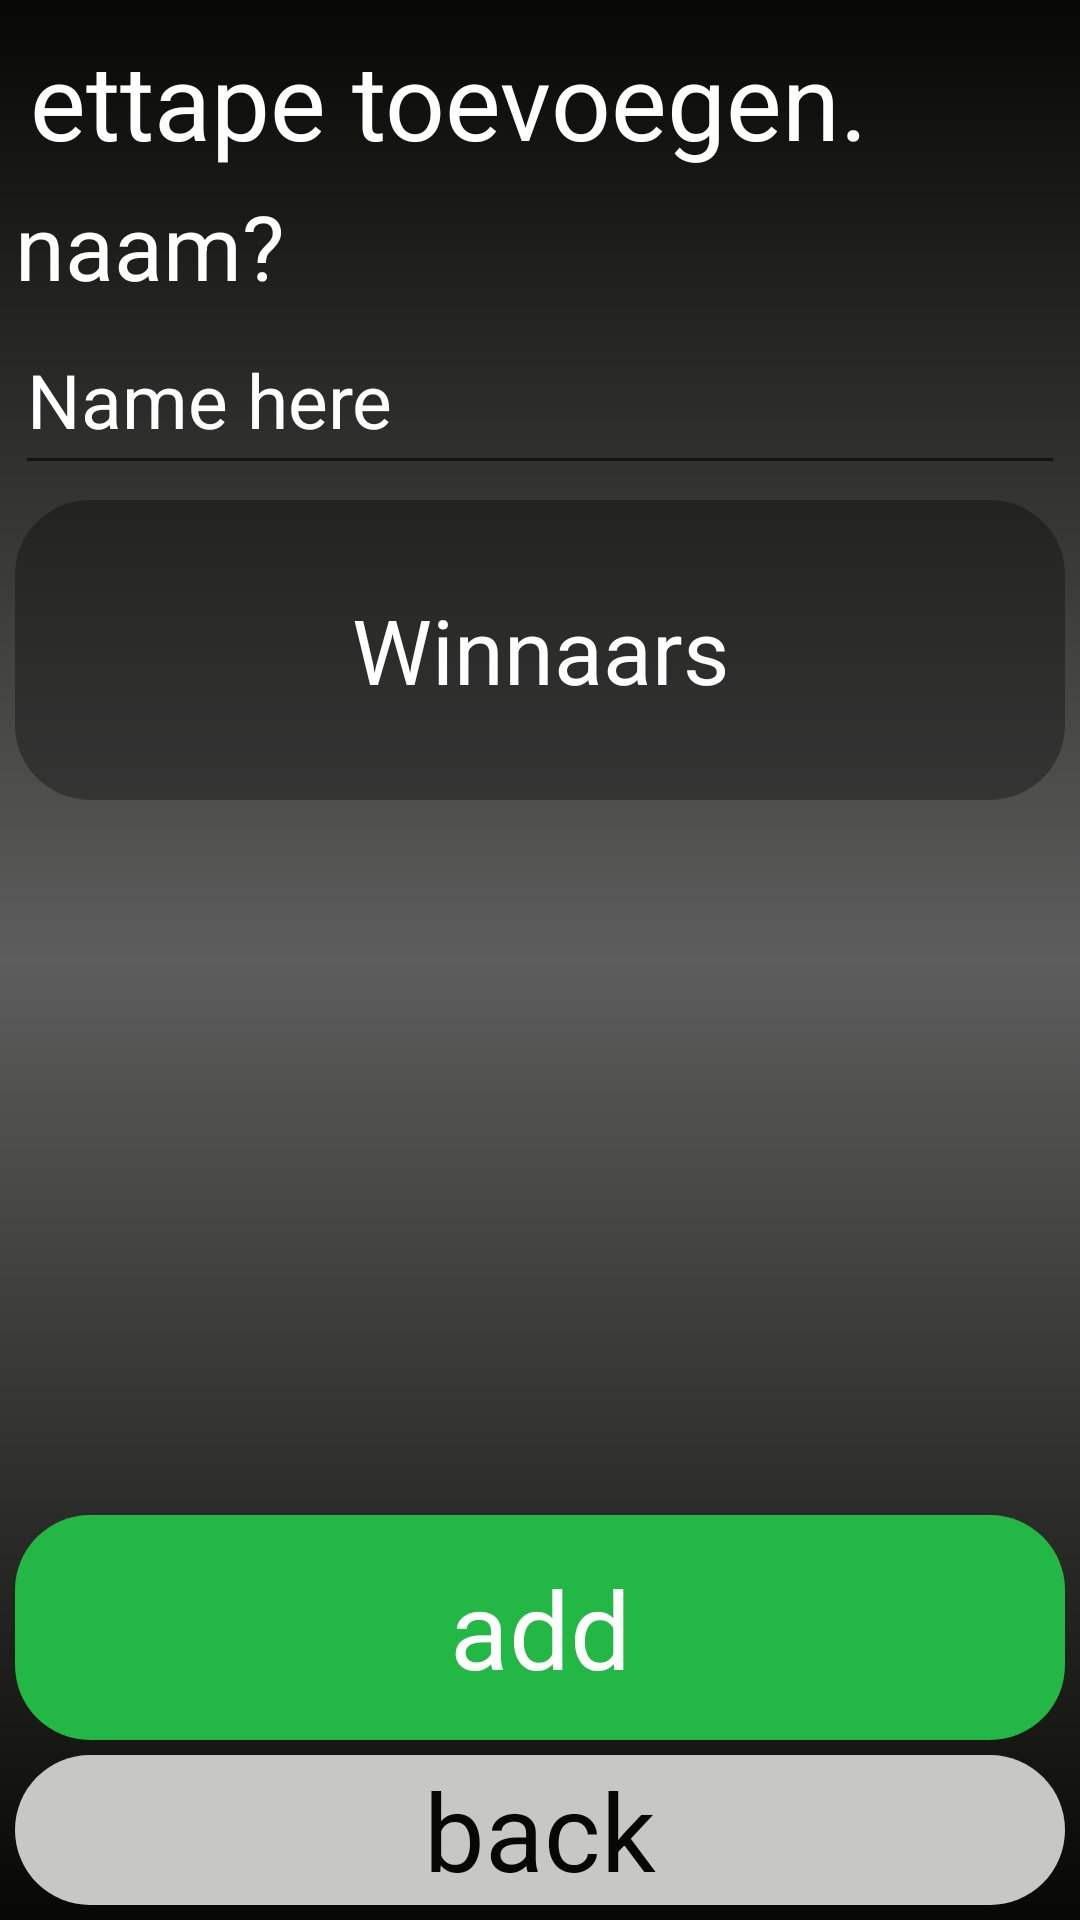

This screen was rendered from an Android layout file. Write that file and the resources it references.
<!-- AndroidManifest.xml: application theme Theme.PORJECT_TDF -->
<!-- res/layout/activity_main11.xml -->
<?xml version="1.0" encoding="utf-8"?>
<androidx.constraintlayout.widget.ConstraintLayout xmlns:android="http://schemas.android.com/apk/res/android"
    xmlns:app="http://schemas.android.com/apk/res-auto"
    xmlns:tools="http://schemas.android.com/tools"
    android:layout_width="match_parent"
    android:layout_height="match_parent"
    tools:context=".MainActivity11"
    android:background="@drawable/full_background_ma2">

    <TextView
        android:id="@+id/text_1"

        android:layout_width="wrap_content"
        android:layout_height="wrap_content"

        app:layout_constraintStart_toStartOf="parent"
        app:layout_constraintTop_toTopOf="parent"

        android:text="ettape toevoegen. "
        android:textColor="@color/c10"
        android:textSize="35dp"

        android:layout_margin="10dp"/>

    <androidx.constraintlayout.widget.ConstraintLayout
        android:id="@+id/constraint_1"

        android:layout_width="match_parent"
        android:layout_height="100dp"

        app:layout_constraintStart_toStartOf="parent"
        app:layout_constraintEnd_toEndOf="parent"
        app:layout_constraintTop_toBottomOf="@id/text_1"

        android:layout_margin="5dp">
        <TextView
            android:id="@+id/text_2"

            android:layout_width="match_parent"
            android:layout_height="40dp"

            app:layout_constraintStart_toStartOf="parent"
            app:layout_constraintEnd_toEndOf="parent"
            app:layout_constraintTop_toTopOf="parent"

            android:text="naam?"
            android:textSize="30dp"
            android:textColor="@color/c10" />

        <EditText
            android:id="@+id/edit_1"

            android:layout_width="match_parent"
            android:layout_height="60dp"

            app:layout_constraintStart_toStartOf="parent"
            app:layout_constraintEnd_toEndOf="parent"
            app:layout_constraintTop_toBottomOf="@id/text_2"

            android:inputType="text"
            android:hint="Name here"
            android:textColor="@color/c10"
            android:textColorHint="@color/c10"
            android:textSize="25dp"/>
    </androidx.constraintlayout.widget.ConstraintLayout>
    <androidx.constraintlayout.widget.ConstraintLayout
        android:id="@+id/constraint_2"

        android:layout_width="match_parent"
        android:layout_height="100dp"

        app:layout_constraintStart_toStartOf="parent"
        app:layout_constraintEnd_toEndOf="parent"
        app:layout_constraintTop_toBottomOf="@id/constraint_1"

        android:layout_margin="5dp"

        android:background="@drawable/background_listview_item_ma_3">
        <TextView
            android:id="@+id/text_3"

            android:layout_width="match_parent"
            android:layout_height="match_parent"

            app:layout_constraintStart_toStartOf="parent"
            app:layout_constraintEnd_toEndOf="parent"
            app:layout_constraintTop_toTopOf="parent"

            android:text="Winnaars"

            android:gravity="center"

            android:textSize="30dp"
            android:textColor="@color/c10" />
    </androidx.constraintlayout.widget.ConstraintLayout>
    <androidx.constraintlayout.widget.ConstraintLayout
        android:id="@+id/constraint_5"

        android:layout_width="match_parent"
        android:layout_height="75dp"

        app:layout_constraintStart_toStartOf="parent"
        app:layout_constraintEnd_toEndOf="parent"
        app:layout_constraintBottom_toTopOf="@id/constraint_6"

        android:layout_margin="5dp">

        <TextView
            android:id="@+id/text_6"

            android:layout_width="match_parent"
            android:layout_height="match_parent"

            app:layout_constraintStart_toStartOf="parent"
            app:layout_constraintEnd_toEndOf="parent"

            android:text="add"
            android:textColor="@color/c10"
            android:textSize="36dp"
            android:gravity="center"

            android:background="@drawable/add_background"/>
    </androidx.constraintlayout.widget.ConstraintLayout>
    <androidx.constraintlayout.widget.ConstraintLayout
        android:id="@+id/constraint_6"

        android:layout_width="match_parent"
        android:layout_height="50dp"

        app:layout_constraintStart_toStartOf="parent"
        app:layout_constraintEnd_toEndOf="parent"
        app:layout_constraintBottom_toBottomOf="parent"

        android:layout_margin="5dp">


        <TextView
            android:id="@+id/text_7"

            android:layout_width="match_parent"
            android:layout_height="match_parent"

            app:layout_constraintStart_toStartOf="parent"
            app:layout_constraintEnd_toEndOf="parent"

            android:text="back"
            android:textColor="@color/c1"
            android:textSize="36dp"
            android:gravity="center"

            android:background="@drawable/back_background"/>

    </androidx.constraintlayout.widget.ConstraintLayout>

</androidx.constraintlayout.widget.ConstraintLayout>
<!-- resources referenced by this layout -->
<resources>
  <color name="c1">#070803</color>
  <color name="c10">#FFFFFFFF</color>
  <!-- drawable add_background (drawable) -->
  <?xml version="1.0" encoding="utf-8"?>
  <shape android:shape="rectangle"
      xmlns:android="http://schemas.android.com/apk/res/android">
      <solid
          android:color="@color/c7"/>
      <corners
          android:radius="25dp"/>
  </shape>
  <!-- drawable back_background (drawable) -->
  <?xml version="1.0" encoding="utf-8"?>
  <shape android:shape="rectangle"
      xmlns:android="http://schemas.android.com/apk/res/android">
      <corners
          android:radius="25dp"/>
      <solid
          android:color="@color/c9"/>
  </shape>
  <!-- drawable background_listview_item_ma_3 (drawable) -->
  <?xml version="1.0" encoding="utf-8"?>
  <shape android:shape="rectangle"
      xmlns:android="http://schemas.android.com/apk/res/android">
      <solid  android:color="#55000000"/>
      <corners
          android:radius="25dp"/>
  
  </shape>
  <!-- drawable full_background_ma2 (drawable) -->
  <?xml version="1.0" encoding="utf-8"?>
  <shape xmlns:android="http://schemas.android.com/apk/res/android"
      android:shape="rectangle">
      <gradient
          android:angle="90"
          android:startColor="@color/c1"
          android:centerColor="@color/c5"
          android:endColor="@color/c1"/>
  
  </shape>
  <style name="Theme.PORJECT_TDF" parent="Theme.MaterialComponents.DayNight.NoActionBar">
          
          <item name="colorPrimary">@color/purple_500</item>
          <item name="colorPrimaryVariant">@color/purple_700</item>
          <item name="colorOnPrimary">@color/c10</item>
          
          <item name="colorSecondary">@color/teal_200</item>
          <item name="colorSecondaryVariant">@color/teal_700</item>
          <item name="colorOnSecondary">@color/black</item>
          
          <item name="android:statusBarColor" tools:targetApi="l">?attr/colorPrimaryVariant</item>
          
      </style>
  <color name="c7">#23B745</color>
  <color name="c9">#C7C8C3</color>
  <color name="c5">#5D5D5D</color>
  <color name="purple_500">#FF6200EE</color>
  <color name="purple_700">#FF3700B3</color>
  <color name="teal_200">#FF03DAC5</color>
  <color name="teal_700">#FF018786</color>
  <color name="black">#FF000000</color>
</resources>
